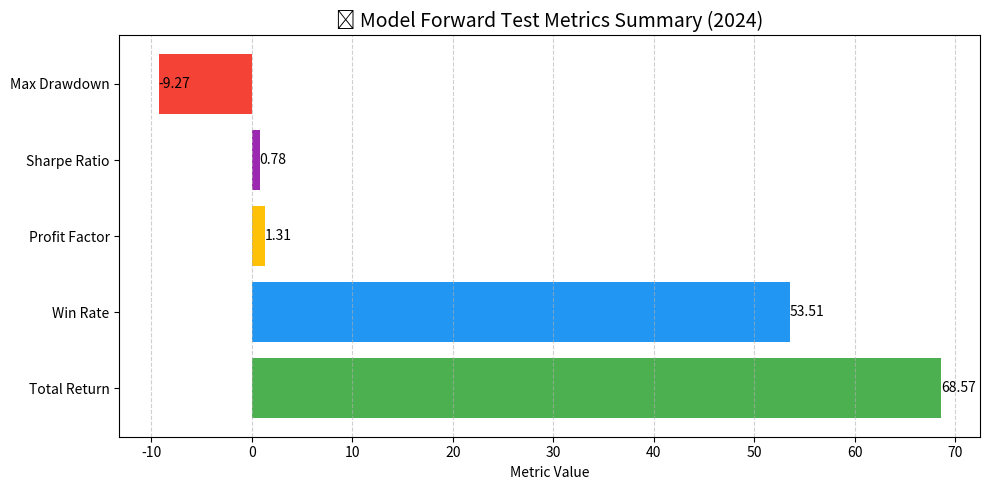
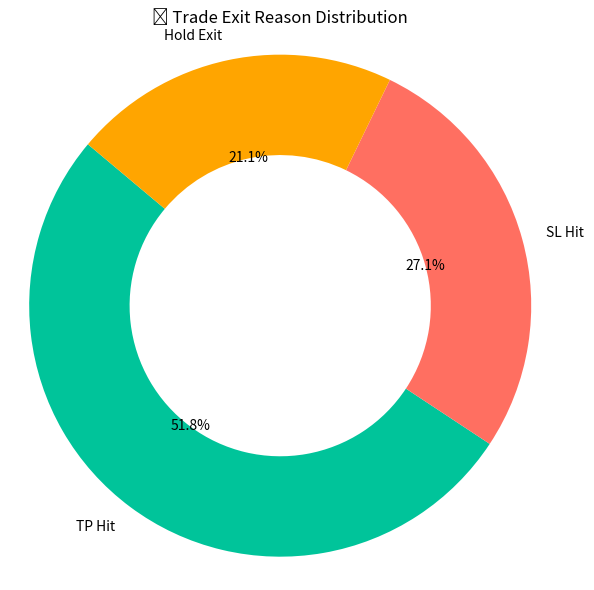
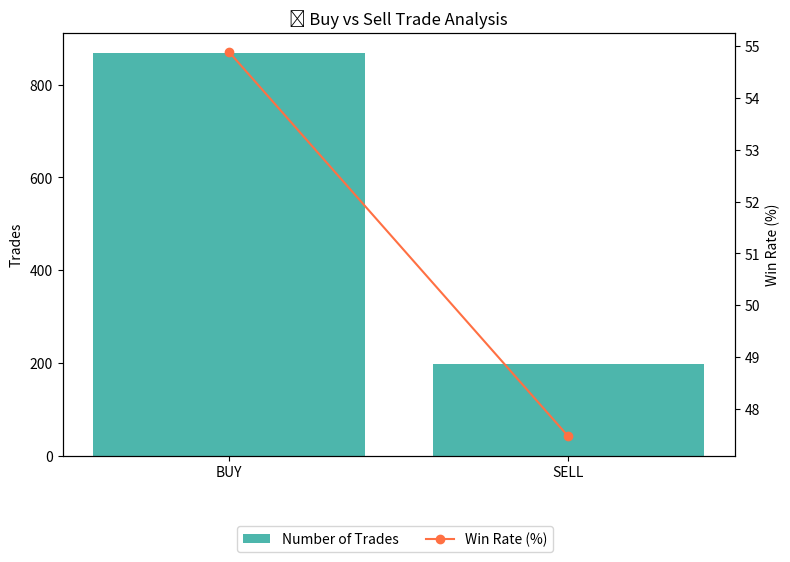

Recreate these plots in Python, in order.
import matplotlib.pyplot as plt

# Metrics
metrics = {
    'Total Return': 68.57,
    'Win Rate': 53.51,
    'Profit Factor': 1.31,
    'Sharpe Ratio': 0.78,
    'Max Drawdown': -9.27
}

colors = ['#4CAF50', '#2196F3', '#FFC107', '#9C27B0', '#F44336']

plt.figure(figsize=(10, 5))
bars = plt.barh(list(metrics.keys()), list(metrics.values()), color=colors)
plt.title("📊 Model Forward Test Metrics Summary (2024)", fontsize=14)
plt.xlabel("Metric Value")
plt.grid(axis='x', linestyle='--', alpha=0.6)

# Add values to bars
for bar in bars:
    plt.text(bar.get_width(), bar.get_y() + bar.get_height()/2,
             f'{bar.get_width():.2f}', va='center', ha='left')

plt.tight_layout()
plt.show()


labels = ['TP Hit', 'SL Hit', 'Hold Exit']
sizes = [553, 289, 225]
colors = ['#00C49A', '#FF6F61', '#FFA500']

plt.figure(figsize=(6,6))
plt.pie(sizes, labels=labels, colors=colors, startangle=140, wedgeprops={'width':0.4}, autopct='%1.1f%%')
plt.title("🎯 Trade Exit Reason Distribution")
plt.axis('equal')
plt.tight_layout()
plt.show()



trade_types = ['BUY', 'SELL']
trades = [869, 198]
win_rates = [54.89, 47.47]

fig, ax1 = plt.subplots(figsize=(8, 5))

bar = ax1.bar(trade_types, trades, color="#4DB6AC", label="Number of Trades")
ax2 = ax1.twinx()
line = ax2.plot(trade_types, win_rates, color="#FF7043", marker='o', label="Win Rate (%)")

ax1.set_ylabel("Trades")
ax2.set_ylabel("Win Rate (%)")
ax1.set_title("📈 Buy vs Sell Trade Analysis")

fig.legend(loc="upper center", bbox_to_anchor=(0.5, -0.05), ncol=2)
plt.tight_layout()
plt.show()




